Run: headless pygame with SDL's dummy video driver; simulated clock (each Clock.tick advances the game by its frame time, no real sleeping); random seed 0; keys injected as events and as key.get_pressed() state; no mouse input.
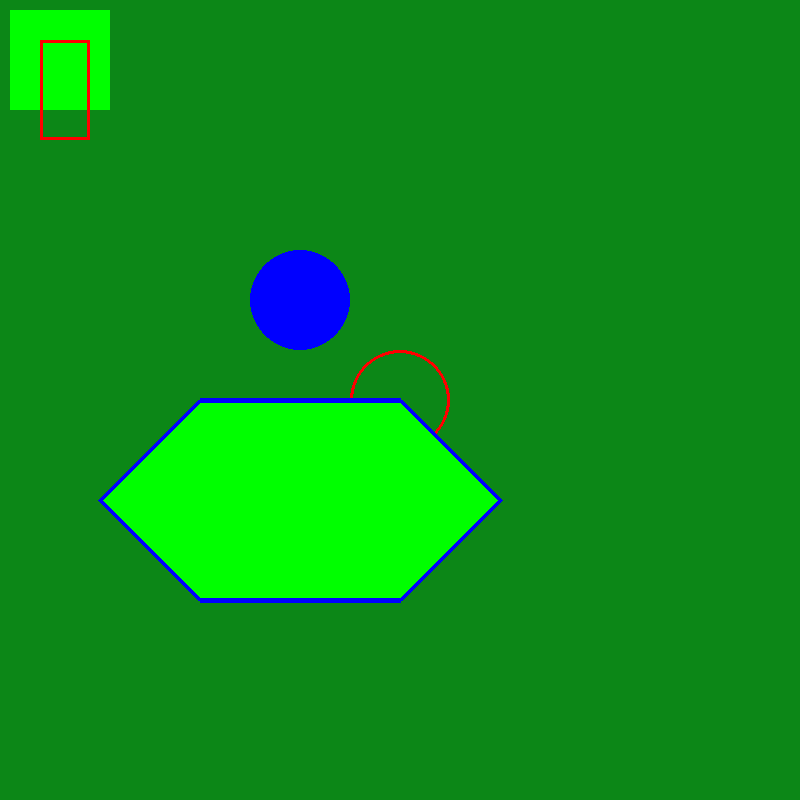
Frame 1 of 4 · flips 1–60 · no input
Frame 2 of 4 · flips 61–180 · tapped SPACE, RETURN · held RIGHT (→), D · screen unchanged from frame 1, image omitted
Frame 3 of 4 · flips 181–300 · held DOWN (↓), S · screen unchanged from frame 2, image omitted
Frame 4 of 4 · flips 301–420 · held LEFT (←), A, UP (↑), W · screen unchanged from frame 3, image omitted

The pygame program that drew these frames:

from typing import Union, List

import pygame
import random
from pygame.surface import Surface

red = (255, 0, 0)
green = (0, 255, 0)
blue = (0, 0, 255)
black = (0, 0, 0)
white = (255, 255, 255)

display_width = 800
display_height = 800
exit_game = False

pygame.init()
surface: Surface  = pygame.display.set_mode((display_width, display_height))
pygame.display.set_caption('Hertford CoderDojo - Shape')
clock = pygame.time.Clock()

if __name__ == '__main__':
    while  exit_game == False:
        for event in pygame.event.get():
            if event.type == pygame.QUIT:
                exit_game = True
            
        surface.fill((12,135,23))

        # See here for more information https://ryanstutorials.net/pygame-tutorial/pygame-shapes.php
        pygame.draw.rect(surface, green, pygame.Rect(10,10,100,100))
        pygame.draw.rect(surface=surface, color=red, rect=pygame.Rect(40,40,50,100), width=3)

        pygame.draw.circle(surface, blue, (300,300), 50)
        pygame.draw.circle(surface, red, (400,400), 50, 3)

        pygame.draw.polygon(surface=surface, color=green, points=((100, 500), (200, 400), (400, 400), (500, 500), (400, 600), (200,600)))
        pygame.draw.polygon(surface=surface, color=blue, points=((100, 500), (200, 400), (400, 400), (500, 500), (400, 600), (200,600)), width=5)
        
        pygame.display.update()
        clock.tick(60)

    pygame.quit()
    quit()
